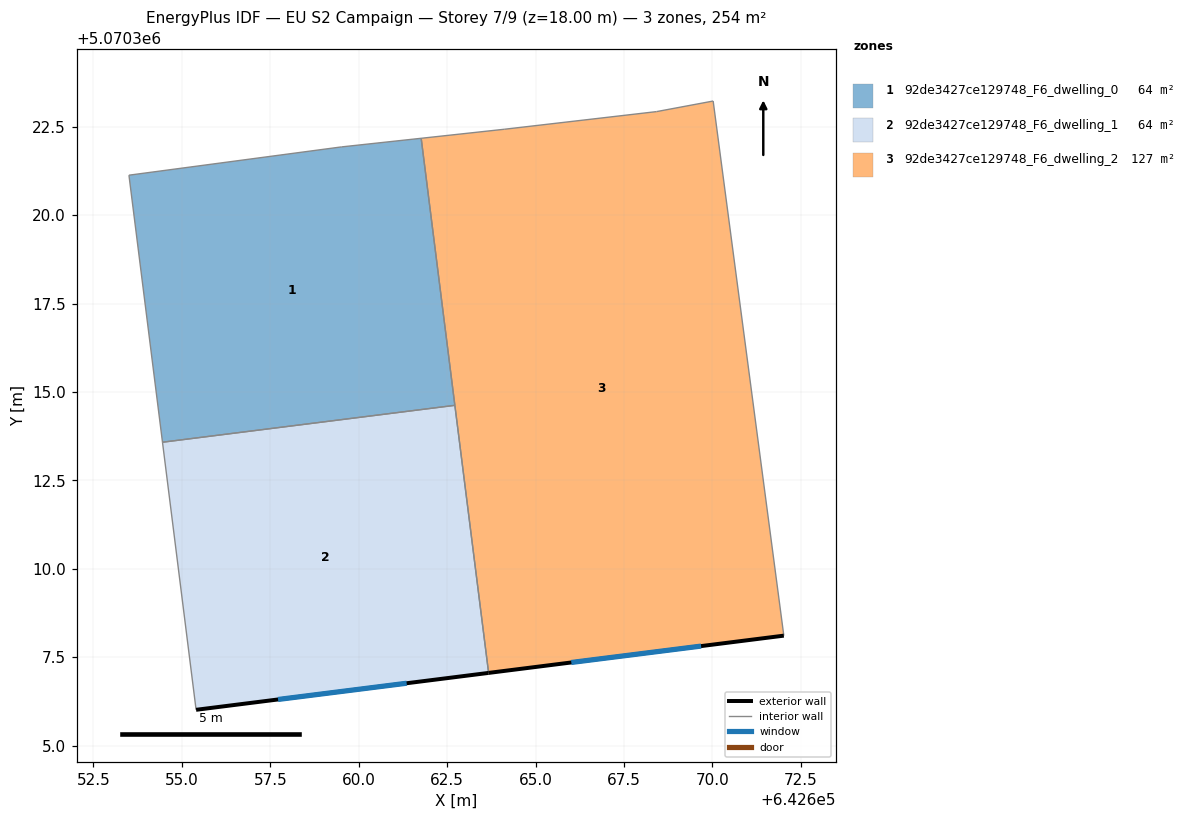
=== STOREY PLAN SPEC (per zone: floor XY polygon, exterior-wall plan segments, windows/doors) ===
zone 1: 92de3427ce129748_F6_dwelling_0  (63.5 m²)
  floor: (642662.72, 5070314.62) (642661.77, 5070322.17) (642659.51, 5070321.93) (642653.51, 5070321.13) (642654.45, 5070313.58)
  interior walls: 5
zone 2: 92de3427ce129748_F6_dwelling_1  (63.5 m²)
  floor: (642663.67, 5070307.06) (642662.72, 5070314.62) (642654.45, 5070313.58) (642655.40, 5070306.02)
  exterior wall: (642663.67, 5070307.06) – (642655.40, 5070306.02)  [8.3 m]
    window: (642661.36, 5070306.77) – (642657.72, 5070306.31)  [4.8 m²]
  interior walls: 3
zone 3: 92de3427ce129748_F6_dwelling_2  (127.0 m²)
  floor: (642672.02, 5070308.11) (642670.02, 5070323.22) (642668.42, 5070322.92) (642664.11, 5070322.42) (642661.77, 5070322.17) (642663.67, 5070307.06)
  exterior wall: (642672.02, 5070308.11) – (642663.67, 5070307.06)  [8.4 m]
    window: (642669.68, 5070307.82) – (642666.01, 5070307.35)  [4.9 m²]
  interior walls: 6

=== DERIVED (storey summary) ===
Building: EU S2 Campaign
Storey: 7 of 9  (floor level z = 18.00 m)
Storey gross floor area: 254.1 m²
Zones on this storey: 3
  - 92de3427ce129748_F6_dwelling_0: floor 63.5 m²
  - 92de3427ce129748_F6_dwelling_1: floor 63.5 m²; exterior wall 8.3 m (25.0 m²); 1 window(s) 4.8 m²; WWR 19.3%
  - 92de3427ce129748_F6_dwelling_2: floor 127.0 m²; exterior wall 8.4 m (25.2 m²); 1 window(s) 4.9 m²; WWR 19.3%
Zone adjacency (shared interzone walls):
  - 92de3427ce129748_F6_dwelling_0 ↔ 92de3427ce129748_F6_dwelling_1
  - 92de3427ce129748_F6_dwelling_0 ↔ 92de3427ce129748_F6_dwelling_2
  - 92de3427ce129748_F6_dwelling_1 ↔ 92de3427ce129748_F6_dwelling_2